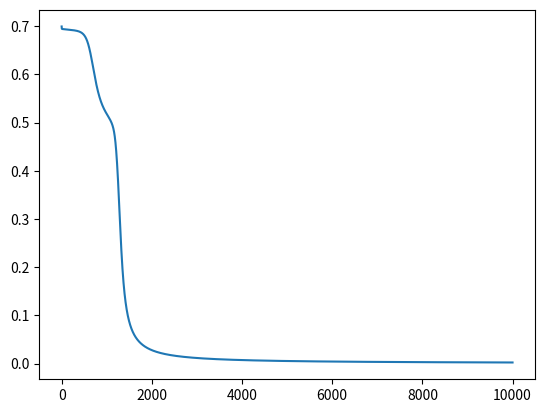

The matplotlib source for this figure:
# -*- coding: utf-8 -*-
"""
Created on Tue Apr  4 10:47:51 2017

[redacted]
"""
# Neural Network for XOR
import numpy as np
import matplotlib.pyplot as plt

HIDDEN_LAYER_SIZE = 2
INPUT_LAYER = 2  # input feature
NUM_LABELS = 1  # output class number
X = np.array([[0, 0], [0, 1], [1, 0], [1, 1]])
y = np.array([[0], [1], [1], [0]])


def rand_initialize_weights(L_in, L_out, epsilon):
    """
    Randomly initialize the weights of a layer with L_in
    incoming connections and L_out outgoing connections;

    Note that W should be set to a matrix of size(L_out, 1 + L_in) as
    the first column of W handles the "bias" terms
    """
    epsilon_init = epsilon
    W = np.random.rand(L_out, 1 + L_in) * 2 * epsilon_init - epsilon_init
    return W


def sigmoid(x):
    return 1.0 / (1.0 + np.exp(-x))


def sigmoid_gradient(z):
    g = np.multiply(sigmoid(z), (1 - sigmoid(z)))
    return g


def nn_cost_function(theta1, theta2, X, y):
    m = X.shape[0]  # m=4
    # 计算所有参数的偏导数（梯度）
    D_1 = np.zeros(theta1.shape)  # Δ_1
    D_2 = np.zeros(theta2.shape)  # Δ_2
    h_total = np.zeros((m, 1))  # 所有样本的预测值, m*1, probability
    for t in range(m):
        a_1 = np.vstack((np.array([[1]]), X[t:t + 1, :].T))  # 列向量, 3*1
        z_2 = np.dot(theta1, a_1)  # 2*1
        a_2 = np.vstack((np.array([[1]]), sigmoid(z_2)))  # 3*1
        z_3 = np.dot(theta2, a_2)  # 1*1
        a_3 = sigmoid(z_3)
        h = a_3  # 预测值h就等于a_3, 1*1
        h_total[t,0] = h
        delta_3 = h - y[t:t + 1, :].T  # 最后一层每一个单元的误差, δ_3, 1*1
        delta_2 = np.multiply(np.dot(theta2[:, 1:].T, delta_3), sigmoid_gradient(z_2))  # 第二层每一个单元的误差（不包括偏置单元）, δ_2, 2*1
        D_2 = D_2 + np.dot(delta_3, a_2.T)  # 第二层所有参数的误差, 1*3
        D_1 = D_1 + np.dot(delta_2, a_1.T)  # 第一层所有参数的误差, 2*3
    theta1_grad = (1.0 / m) * D_1  # 第一层参数的偏导数，取所有样本中参数的均值，没有加正则项
    theta2_grad = (1.0 / m) * D_2
    J = (1.0 / m) * np.sum(-y * np.log(h_total) - (np.array([[1]]) - y) * np.log(1 - h_total))
    return {'theta1_grad': theta1_grad,
            'theta2_grad': theta2_grad,
            'J': J, 'h': h_total}


theta1 = rand_initialize_weights(INPUT_LAYER, HIDDEN_LAYER_SIZE, epsilon=1)
theta2 = rand_initialize_weights(HIDDEN_LAYER_SIZE, NUM_LABELS, epsilon=1)

iter_times = 10000
alpha = 0.5
result = {'J': [], 'h': []}
theta_s = {}
for i in range(iter_times):
    cost_fun_result = nn_cost_function(theta1=theta1, theta2=theta2, X=X, y=y)
    theta1_g = cost_fun_result.get('theta1_grad')
    theta2_g = cost_fun_result.get('theta2_grad')
    J = cost_fun_result.get('J')
    h_current = cost_fun_result.get('h')
    theta1 -= alpha * theta1_g
    theta2 -= alpha * theta2_g
    result['J'].append(J)
    result['h'].append(h_current)
    # print(i, J, h_current)
    if i==0 or i==(iter_times-1):
        print('theta1', theta1)
        print('theta2', theta2)
        theta_s['theta1_'+str(i)] = theta1.copy()
        theta_s['theta2_'+str(i)] = theta2.copy()

plt.plot(result.get('J'))
plt.show()
print(theta_s)
print(result.get('h')[0], result.get('h')[-1])
